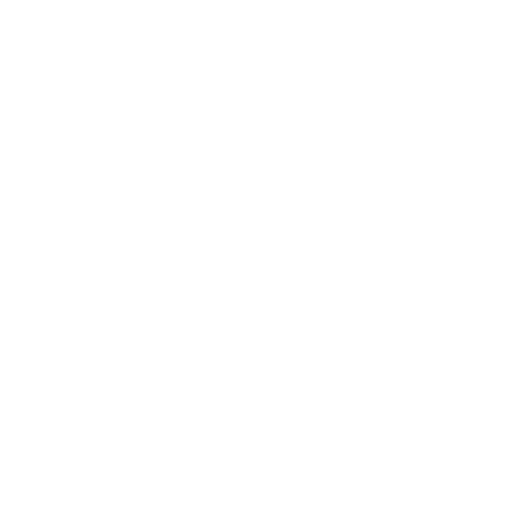
t = 0.00 s
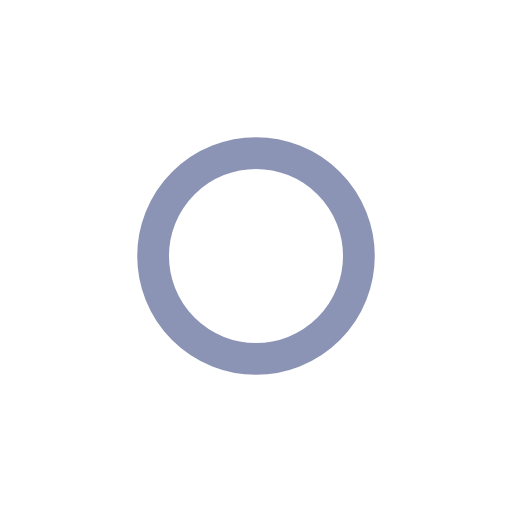
t = 0.50 s
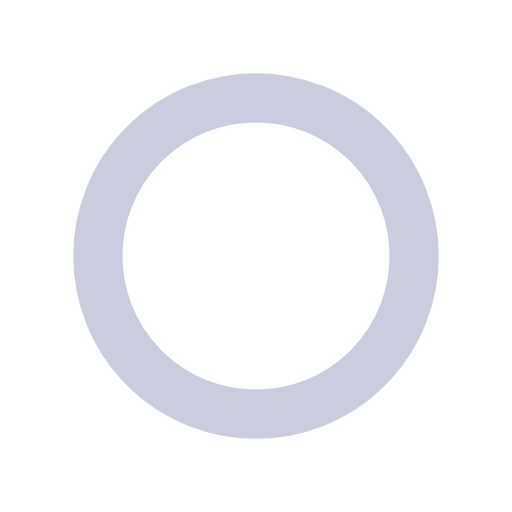
t = 1.00 s
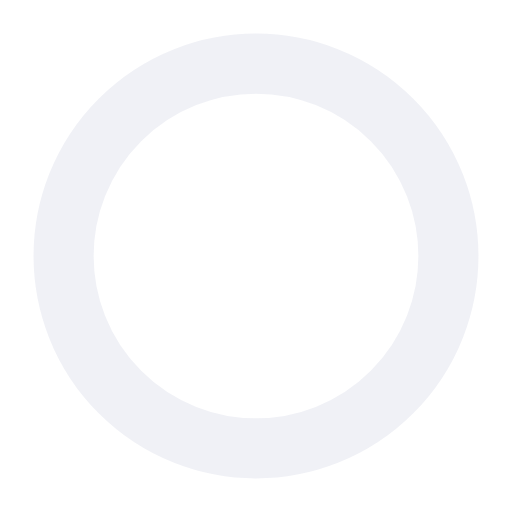
t = 1.50 s

The animated SVG that drew these frames (rendered in a browser with its animation timeline set to each time). Animation: 3 SMIL elements (animate=3); one cycle of 2.00 s, repeats indefinitely.

<svg xmlns='http://www.w3.org/2000/svg' viewBox='0 0 200 200'><circle fill='none' stroke-opacity='1' stroke='#1A2A6C' stroke-width='.5' cx='100' cy='100' r='0'><animate attributeName='r' calcMode='spline' dur='2' values='1;80' keyTimes='0;1' keySplines='0 .2 .5 1' repeatCount='indefinite'></animate><animate attributeName='stroke-width' calcMode='spline' dur='2' values='0;25' keyTimes='0;1' keySplines='0 .2 .5 1' repeatCount='indefinite'></animate><animate attributeName='stroke-opacity' calcMode='spline' dur='2' values='1;0' keyTimes='0;1' keySplines='0 .2 .5 1' repeatCount='indefinite'></animate></circle></svg>
